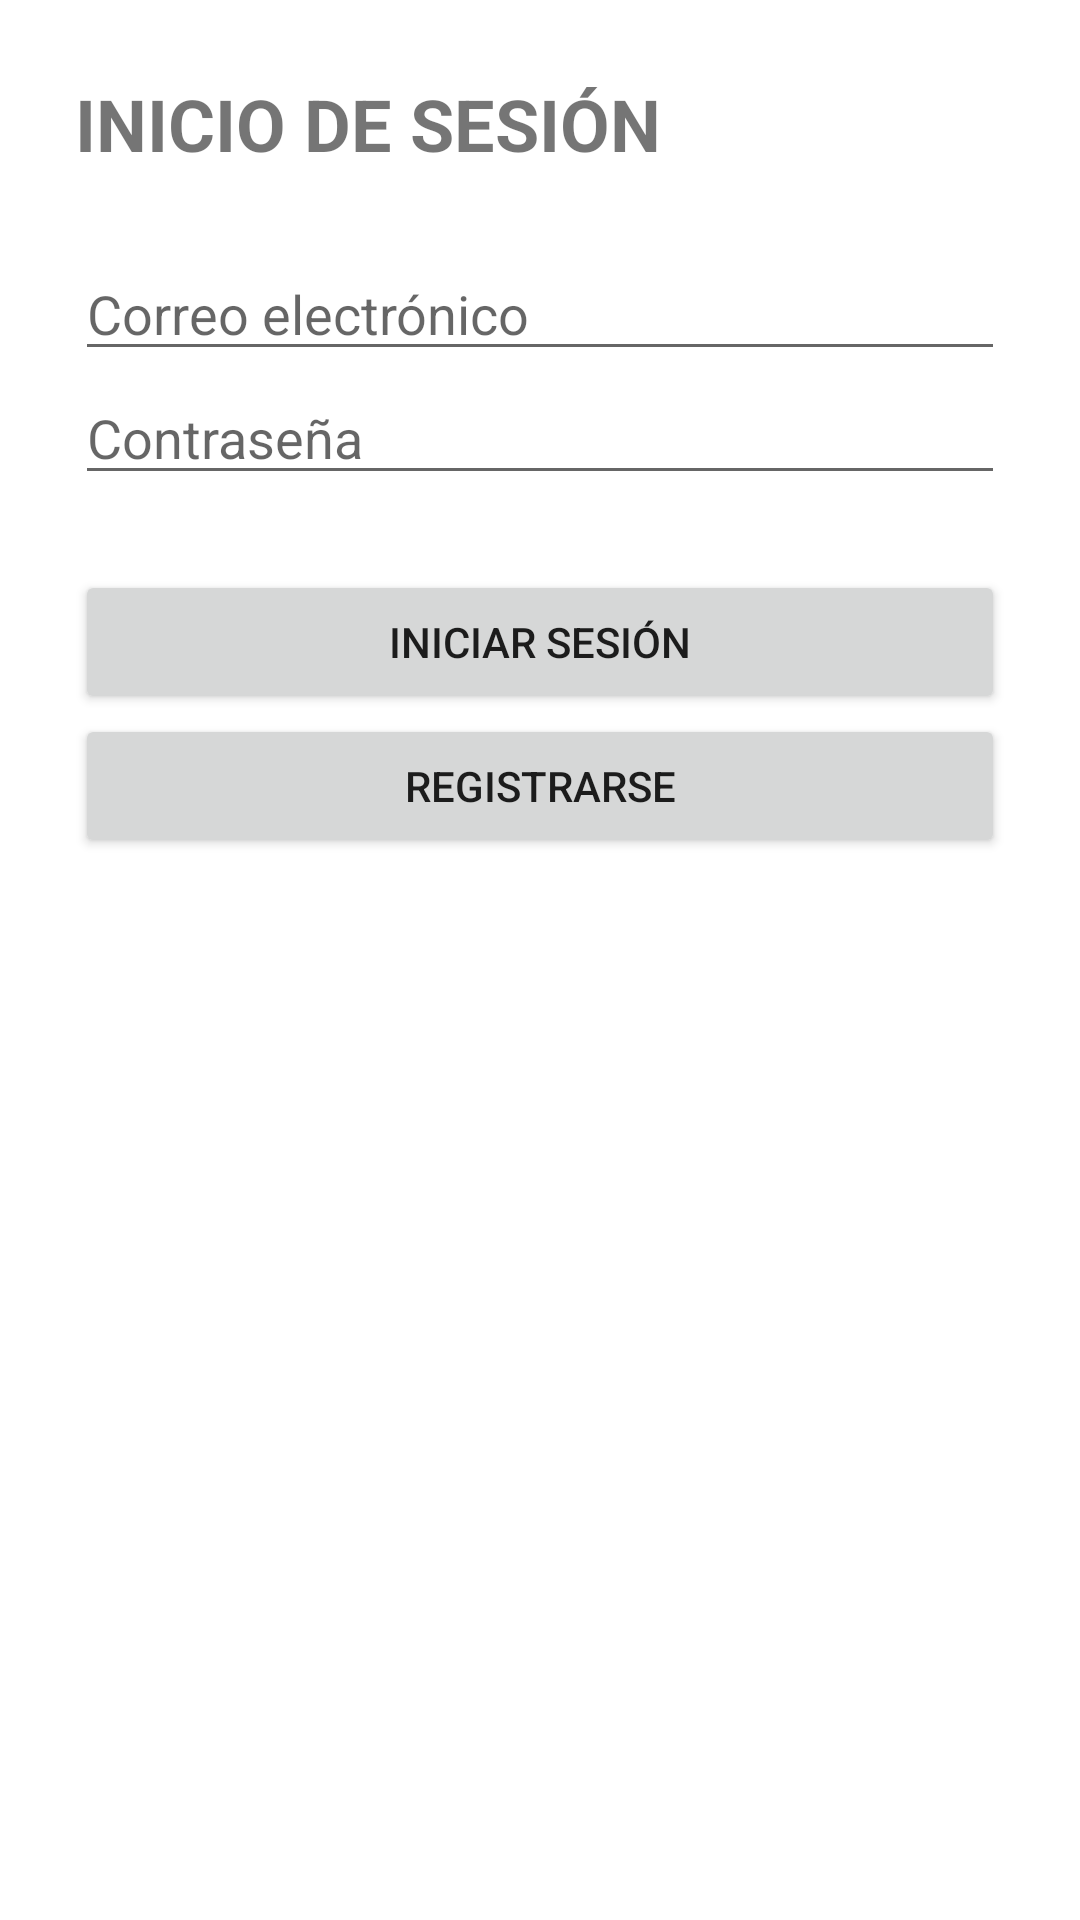

Write the Android layout XML for this screen, with the resource values it uses.
<!-- AndroidManifest.xml: application theme Theme.Estados -->
<!-- res/layout/activity_inicio.xml -->
<?xml version="1.0" encoding="utf-8"?>
<LinearLayout xmlns:android="http://schemas.android.com/apk/res/android"
    xmlns:app="http://schemas.android.com/apk/res-auto"
    xmlns:tools="http://schemas.android.com/tools"
    android:layout_width="match_parent"
    android:layout_height="match_parent"
    android:orientation="vertical"
    android:padding="25dp"
    tools:context=".Inicio">

    <TextView
        android:id="@+id/textView"
        android:layout_width="match_parent"
        android:layout_height="wrap_content"
        android:layout_marginBottom="25dp"
        android:text="@string/text_outer"
        android:textSize="24sp"
        android:textStyle="bold" />

    <EditText
        android:id="@+id/emailField"
        android:layout_width="match_parent"
        android:layout_height="wrap_content"
        android:ems="10"
        android:hint="@string/text_email"
        android:inputType="textEmailAddress" />

    <EditText
        android:id="@+id/passField"
        android:layout_width="match_parent"
        android:layout_height="wrap_content"
        android:ems="10"
        android:hint="@string/text_pass"
        android:inputType="numberPassword" />

    <LinearLayout
        android:layout_width="match_parent"
        android:layout_height="wrap_content"
        android:layout_marginTop="25dp"
        android:orientation="vertical">

        <Button
            android:id="@+id/signInButton"
            android:layout_width="match_parent"
            android:layout_height="wrap_content"
            android:layout_weight="1"
            android:drawableLeft="@drawable/ic_add"
            android:text="@string/text_login" />

        <Button
            android:id="@+id/signUpButton"
            android:layout_width="match_parent"
            android:layout_height="wrap_content"
            android:layout_weight="1"
            android:drawableLeft="@drawable/ic_login"
            android:text="@string/text_register" />
    </LinearLayout>
</LinearLayout>
<!-- resources referenced by this layout -->
<resources>
  <string name="text_email">Correo electrónico</string>
  <string name="text_login">Iniciar sesión</string>
  <string name="text_outer">INICIO DE SESIÓN</string>
  <string name="text_pass">Contraseña</string>
  <string name="text_register">Registrarse</string>
  <style name="Theme.Estados" parent="Theme.MaterialComponents.DayNight.DarkActionBar">
          
          <item name="colorPrimary">@color/purple_500</item>
          <item name="colorPrimaryVariant">@color/purple_700</item>
          <item name="colorOnPrimary">@color/white</item>
          
          <item name="colorSecondary">@color/teal_200</item>
          <item name="colorSecondaryVariant">@color/teal_700</item>
          <item name="colorOnSecondary">@color/black</item>
          
          <item name="android:statusBarColor">?attr/colorPrimaryVariant</item>
          
      </style>
  <!-- not gathered from this repository: default colours our renderer supplied (Android Studio template values) -->
  <color name="purple_500">#FF6200EE</color>
  <color name="purple_700">#FF3700B3</color>
  <color name="teal_200">#FF03DAC5</color>
  <color name="teal_700">#FF018786</color>
  <color name="black">#FF000000</color>
  <color name="white">#FFFFFFFF</color>
</resources>
